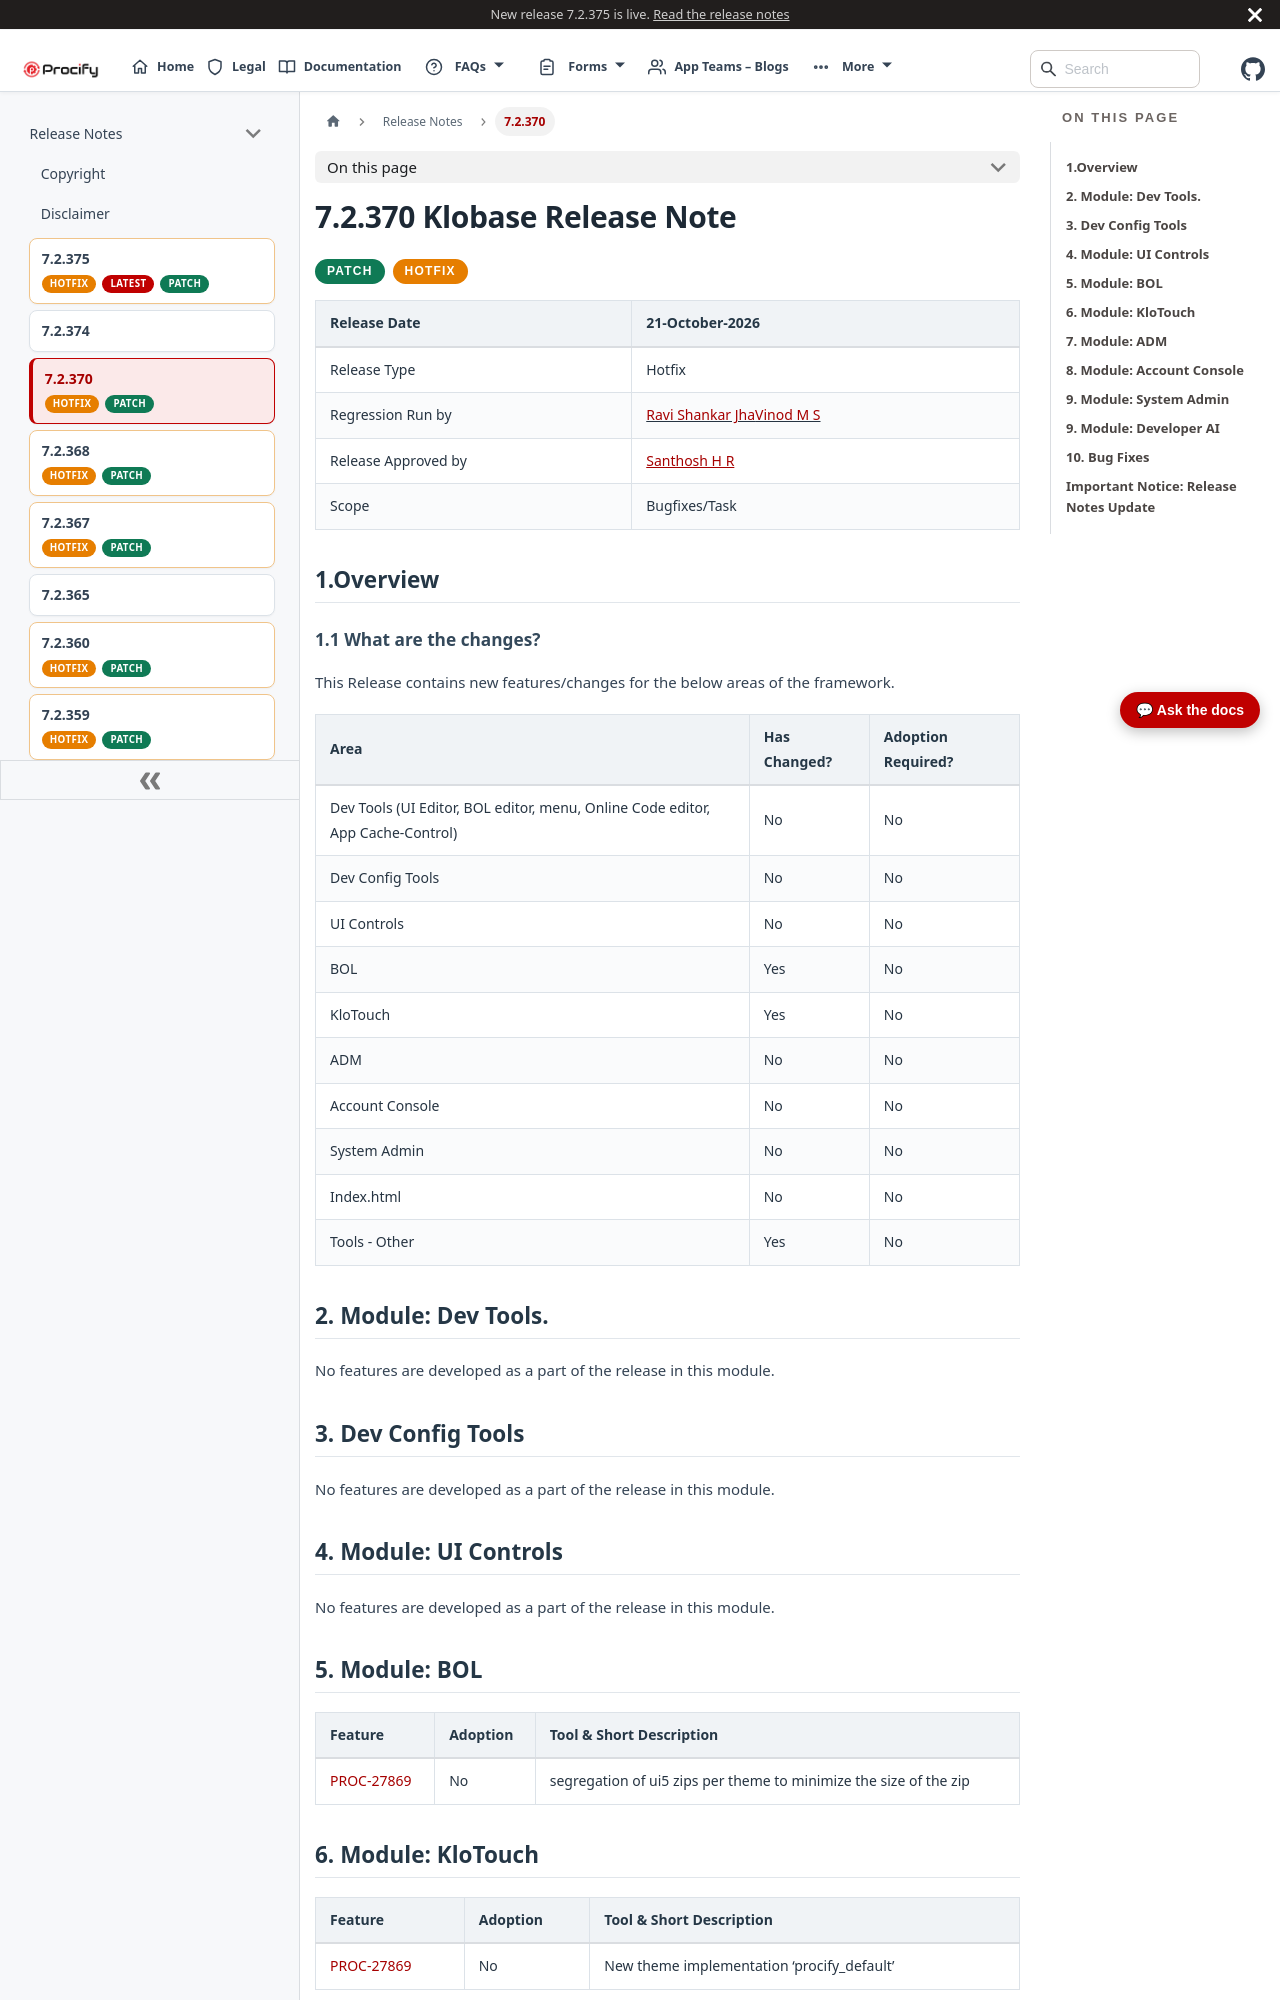

repository: Procifynow/Procify_Documentation · page: docs/Docs/Release Notes/7.2.370 Klobase Release Note.html · generator: docusaurus

---
title: 7.2.370 Klobase Release Note
sidebar_label: 7.2.370
sidebar_custom_props:
  badges: [patch, hotfix]
---

# **7.2.370 Klobase Release Note**

<div className="release-pills">
   <span className="patch-pill">PATCH</span>
  <span className="hotfix-pill">HOTFIX</span>
</div>

| Release Date        | 21-October-2026                                                                                         |
|---------------------|---------------------------------------------------------------------------------------------------------|
| Release Type        | <span class="mark">Hotfix</span>                                                                        |
| Regression Run by   | <u>[Ravi Shankar Jha](mailto:ravi.shankar@procifynow.com)[Vinod M S](mailto:vinod.m@procifynow.com)</u> |
| Release Approved by | [<u>Santhosh H R</u>](mailto:santhosh.h@procifynow.com)                                                 |
| Scope               | Bugfixes/Task                                                                                           |

# **1.Overview**

## 1.1 What are the changes?

This Release contains new features/changes for the below areas of the framework.

| **Area**                                                                       | **Has Changed?** | **Adoption Required?** |
|--------------------------------------------------------------------------------|------------------|------------------------|
| Dev Tools (UI Editor, BOL editor, menu, Online Code editor, App Cache-Control) | No               | No                     |
| Dev Config Tools                                                               | No               | No                     |
| UI Controls                                                                    | No               | No                     |
| BOL                                                                            | Yes              | No                     |
| KloTouch                                                                       | Yes              | No                     |
| ADM                                                                            | No               | No                     |
| Account Console                                                                | No               | No                     |
| System Admin                                                                   | No               | No                     |
| Index.html                                                                     | No               | No                     |
| Tools - Other                                                                  | Yes              | No                     |

# **2. Module: Dev Tools.**

No features are developed as a part of the release in this module.

# **3. Dev Config Tools**

No features are developed as a part of the release in this module.

# **4. Module: UI Controls**

No features are developed as a part of the release in this module.

# **5. Module: BOL** 

| **Feature** | **Adoption** | **Tool & Short Description**                                      |
|-------------|--------------|-------------------------------------------------------------------|
| [PROC-27869](https://procifynow.atlassian.net/browse/PROC-27869)  | No           | segregation of ui5 zips per theme to minimize the size of the zip |

# 

# **6. Module: KloTouch** 

| **Feature** | **Adoption** | **Tool & Short Description**               |
|-------------|--------------|--------------------------------------------|
| [PROC-27869](https://procifynow.atlassian.net/browse/PROC-27869)  | No           | New theme implementation ‘procify_default’ |

# 

# **7. Module: ADM**

No features are developed as a part of the release in this module.

# **8. Module: Account Console**

No features are developed as a part of the release in this module.
